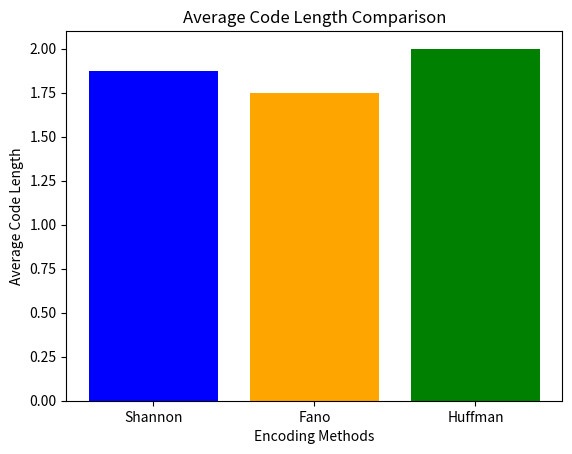

Write the Python code that produced this figure.
import math
import matplotlib.pyplot as plt
from heapq import heappop, heappush


# Shannon 编码
def shannon_encoding(probabilities):
    codes = []
    cumulative_prob = 0
    for p in probabilities:
        if p > 0:
            code_length = math.ceil(-math.log2(p))
            cumulative_prob += p
            code = f"{int(cumulative_prob * (2 ** code_length)):#0{code_length + 1}b}"[2:]
            codes.append(code)
        else:
            raise ValueError("Probability must be greater than 0.")
    return codes


# Fano 编码
def fano_encoding(symbols, probabilities):
    def fano_recursive(symbols, probs, code=""):
        if len(symbols) == 1:
            return {symbols[0]: code}
        # 找到分割点，使得概率尽可能均等
        total_prob = sum(probs)
        split_idx = 0
        accum_prob = 0
        for i, p in enumerate(probs):
            accum_prob += p
            if accum_prob >= total_prob / 2:
                split_idx = i + 1
                break
        # 左右递归
        left_codes = fano_recursive(symbols[:split_idx], probs[:split_idx], code + "0")
        right_codes = fano_recursive(symbols[split_idx:], probs[split_idx:], code + "1")
        return {**left_codes, **right_codes}

    sorted_symbols_probs = sorted(zip(symbols, probabilities), key=lambda x: x[1], reverse=True)
    symbols, probs = zip(*sorted_symbols_probs)
    return fano_recursive(symbols, probs)


# Huffman 编码
def huffman_encoding(symbols, probabilities):
    heap = [[weight, [symbol, ""]] for symbol, weight in zip(symbols, probabilities)]
    while len(heap) > 1:
        low1 = heappop(heap)
        low2 = heappop(heap)
        for pair in low1[1:]:
            pair[1] = "0" + pair[1]
        for pair in low2[1:]:
            pair[1] = "1" + pair[1]
        heappush(heap, [low1[0] + low2[0]] + low1[1:] + low2[1:])
    return dict(sorted(heappop(heap)[1:], key=lambda p: symbols.index(p[0])))


# 计算平均码长
def calculate_average_length(codes, probabilities):
    return sum(len(code) * prob for code, prob in zip(codes, probabilities))


# 示例概率和符号
symbols = ['s1', 's2', 's3', 's4']
probabilities = [0.5, 0.25, 0.125, 0.125]

# Shannon 编码
shannon_codes = shannon_encoding(probabilities)
shannon_avg_length = calculate_average_length(shannon_codes, probabilities)

# Fano 编码
fano_codes = fano_encoding(symbols, probabilities)
fano_avg_length = calculate_average_length([fano_codes[symbol] for symbol in symbols], probabilities)

# Huffman 编码
huffman_codes = huffman_encoding(symbols, probabilities)
huffman_avg_length = calculate_average_length([huffman_codes[symbol] for symbol in symbols], probabilities)

# 输出编码结果
print("Shannon Codes:", shannon_codes)
print("Fano Codes:", fano_codes)
print("Huffman Codes:", huffman_codes)
print("\nAverage Code Lengths:")
print("Shannon Average Length:", shannon_avg_length)
print("Fano Average Length:", fano_avg_length)
print("Huffman Average Length:", huffman_avg_length)

# 绘制平均码长对比图
encoding_methods = ['Shannon', 'Fano', 'Huffman']
average_lengths = [shannon_avg_length, fano_avg_length, huffman_avg_length]

plt.bar(encoding_methods, average_lengths, color=['blue', 'orange', 'green'])
plt.xlabel('Encoding Methods')
plt.ylabel('Average Code Length')
plt.title('Average Code Length Comparison')
plt.show()
